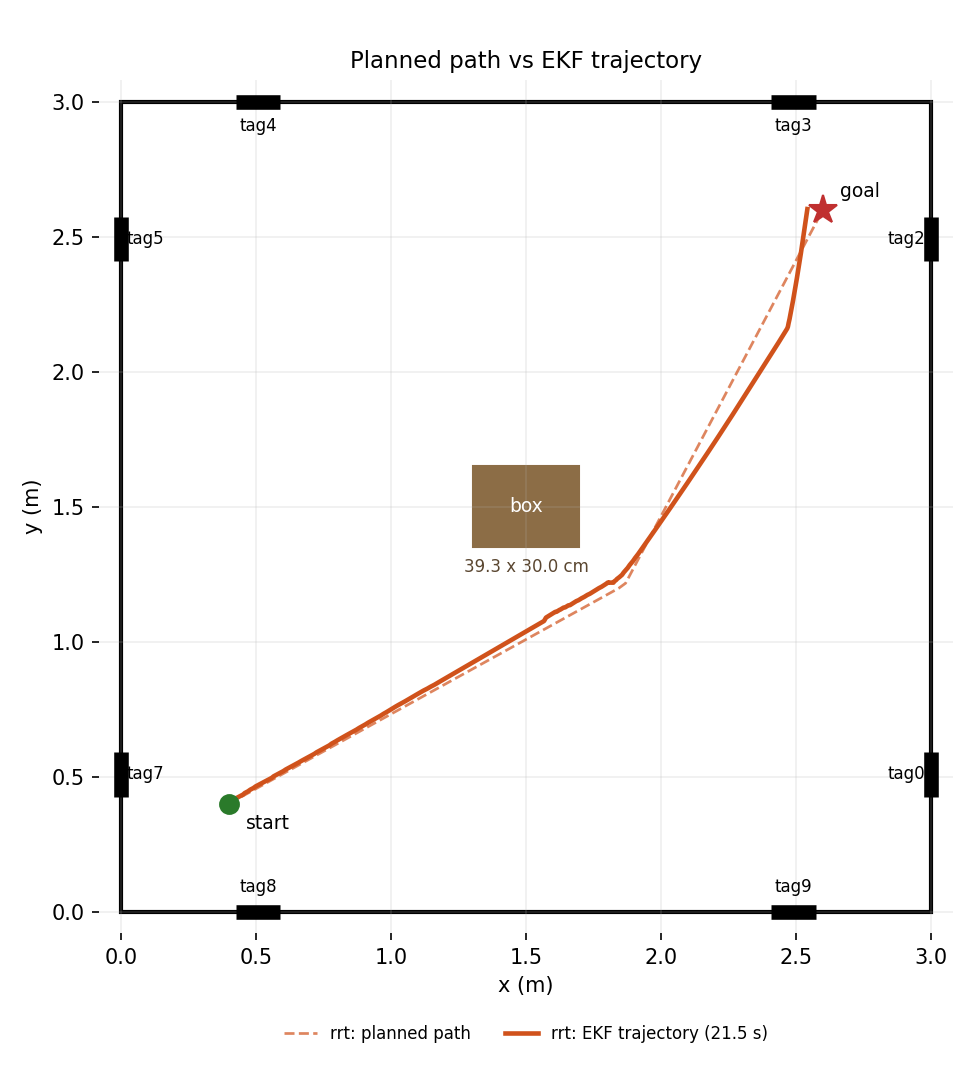

The file beside this chart, header and first rows:
t, x, y, theta, sx, sy, stheta, L, R, state
0.000, 0.4000, 0.4000, 0.0000, 0.0300, 0.0300, 0.0524, 0.000, 0.000, settle
0.051, 0.4000, 0.4000, 0.0000, 0.0300, 0.0300, 0.0524, 0.000, 0.000, settle
0.102, 0.4000, 0.4000, 0.0000, 0.0300, 0.0300, 0.0524, 0.000, 0.000, settle
0.153, 0.4000, 0.4000, 0.0000, 0.0300, 0.0300, 0.0524, 0.000, 0.000, settle
0.205, 0.4000, 0.4000, 0.0000, 0.0300, 0.0300, 0.0524, 0.000, 0.000, settle
0.256, 0.4000, 0.4000, 0.0000, 0.0300, 0.0300, 0.0524, 0.000, 0.000, settle
0.308, 0.4000, 0.4000, 0.0000, 0.0300, 0.0300, 0.0524, 0.000, 0.000, settle
0.359, 0.4000, 0.4000, 0.0000, 0.0300, 0.0300, 0.0524, 0.000, 0.000, settle
0.410, 0.4000, 0.4000, 0.0000, 0.0300, 0.0300, 0.0524, 0.000, 0.000, settle
0.461, 0.4000, 0.4000, 0.0000, 0.0300, 0.0300, 0.0524, 0.000, 0.000, settle
0.512, 0.4000, 0.4000, 0.0000, 0.0300, 0.0300, 0.0524, 0.000, 0.000, settle
0.562, 0.4000, 0.4000, 0.0000, 0.0300, 0.0300, 0.0524, 0.000, 0.000, settle
0.613, 0.4000, 0.4000, 0.0000, 0.0300, 0.0300, 0.0524, 0.000, 0.000, settle
0.664, 0.4000, 0.4000, 0.0000, 0.0300, 0.0300, 0.0524, 0.000, 0.000, settle
0.715, 0.4000, 0.4000, 0.0000, 0.0300, 0.0300, 0.0524, 0.000, 0.000, settle
0.766, 0.4000, 0.4000, 0.0000, 0.0300, 0.0300, 0.0524, 0.000, 0.000, settle
0.817, 0.4000, 0.4000, 0.0000, 0.0300, 0.0300, 0.0524, 0.000, 0.000, settle
0.870, 0.4000, 0.4000, 0.0000, 0.0300, 0.0300, 0.0524, 0.000, 0.000, settle
0.920, 0.4000, 0.4000, 0.0000, 0.0300, 0.0300, 0.0524, 0.000, 0.000, settle
0.971, 0.4000, 0.4000, 0.0000, 0.0300, 0.0300, 0.0524, 0.000, 0.000, settle
1.022, 0.4000, 0.4000, 0.0000, 0.0300, 0.0300, 0.0524, -0.110, 0.126, spin
1.074, 0.3941, 0.3966, -0.0249, 0.0295, 0.0296, 0.0371, -0.222, 0.255, spin
1.125, 0.3941, 0.3966, -0.0249, 0.0295, 0.0296, 0.0371, -0.329, 0.378, spin
1.175, 0.3941, 0.3966, -0.0249, 0.0295, 0.0296, 0.0371, -0.329, 0.378, spin
1.227, 0.3941, 0.3966, -0.0249, 0.0295, 0.0296, 0.0371, -0.329, 0.378, spin
1.278, 0.3941, 0.3966, -0.0249, 0.0295, 0.0296, 0.0371, -0.329, 0.378, spin
1.329, 0.3941, 0.3966, -0.0059, 0.0295, 0.0296, 0.0555, -0.329, 0.378, spin
1.379, 0.3941, 0.3966, 0.1058, 0.0295, 0.0296, 0.1146, -0.329, 0.378, spin
1.430, 0.3941, 0.3966, 0.2184, 0.0295, 0.0296, 0.1525, -0.329, 0.378, spin
1.481, 0.3941, 0.3966, 0.3315, 0.0295, 0.0296, 0.1829, -0.329, 0.378, spin
1.532, 0.3941, 0.3966, 0.4428, 0.0295, 0.0296, 0.2085, 0.000, 0.000, verify
1.584, 0.3941, 0.3966, 0.5533, 0.0295, 0.0296, 0.2311, 0.000, 0.000, verify
1.635, 0.3941, 0.3966, 0.5533, 0.0295, 0.0296, 0.2311, 0.000, 0.000, verify
1.687, 0.3941, 0.3966, 0.5533, 0.0295, 0.0296, 0.2311, 0.000, 0.000, verify
1.737, 0.3941, 0.3966, 0.5533, 0.0295, 0.0296, 0.2311, 0.000, 0.000, verify
1.790, 0.3941, 0.3966, 0.5533, 0.0295, 0.0296, 0.2311, 0.000, 0.000, verify
1.840, 0.3941, 0.3966, 0.5533, 0.0295, 0.0296, 0.2311, 0.000, 0.000, verify
1.892, 0.3941, 0.3966, 0.5533, 0.0295, 0.0296, 0.2311, 0.000, 0.000, verify
1.943, 0.3941, 0.3966, 0.5533, 0.0295, 0.0296, 0.2311, 0.000, 0.000, verify
1.993, 0.3941, 0.3966, 0.5533, 0.0295, 0.0296, 0.2311, 0.000, 0.000, verify
2.044, 0.3941, 0.3966, 0.5533, 0.0295, 0.0296, 0.2311, 0.000, 0.000, verify
2.094, 0.3945, 0.3972, 0.7565, 0.0290, 0.0296, 0.0515, 0.109, -0.117, spin
2.145, 0.3945, 0.3972, 0.7565, 0.0290, 0.0296, 0.0515, 0.219, -0.235, spin
2.196, 0.3945, 0.3972, 0.7565, 0.0290, 0.0296, 0.0515, 0.326, -0.350, spin
2.246, 0.3945, 0.3972, 0.7565, 0.0290, 0.0296, 0.0515, 0.326, -0.350, spin
2.297, 0.3945, 0.3972, 0.7565, 0.0290, 0.0296, 0.0515, 0.326, -0.350, spin
2.348, 0.3945, 0.3972, 0.6547, 0.0290, 0.0296, 0.1087, 0.326, -0.350, spin
2.399, 0.3945, 0.3972, 0.5240, 0.0290, 0.0296, 0.1536, 0.000, 0.000, verify
2.450, 0.3945, 0.3972, 0.4807, 0.0290, 0.0296, 0.1658, 0.000, 0.000, verify
2.503, 0.3945, 0.3972, 0.4807, 0.0290, 0.0296, 0.1658, 0.000, 0.000, verify
2.554, 0.3945, 0.3972, 0.4807, 0.0290, 0.0296, 0.1658, 0.000, 0.000, verify
2.605, 0.3945, 0.3972, 0.4807, 0.0290, 0.0296, 0.1658, 0.000, 0.000, verify
2.656, 0.3945, 0.3972, 0.4807, 0.0290, 0.0296, 0.1658, 0.000, 0.000, verify
2.706, 0.3945, 0.3972, 0.4807, 0.0290, 0.0296, 0.1658, 0.000, 0.000, verify
2.757, 0.3945, 0.3972, 0.4807, 0.0290, 0.0296, 0.1658, 0.000, 0.000, verify
2.808, 0.3945, 0.3972, 0.4807, 0.0290, 0.0296, 0.1658, 0.000, 0.000, verify
2.859, 0.3945, 0.3972, 0.4807, 0.0290, 0.0296, 0.1658, 0.000, 0.000, verify
2.910, 0.3945, 0.3972, 0.4807, 0.0290, 0.0296, 0.1658, 0.000, 0.000, verify
2.961, 0.3945, 0.3972, 0.4807, 0.0290, 0.0296, 0.1658, 0.000, 0.000, verify
3.012, 0.3945, 0.3972, 0.4807, 0.0290, 0.0296, 0.1658, 0.000, 0.000, verify
... 361 more rows
